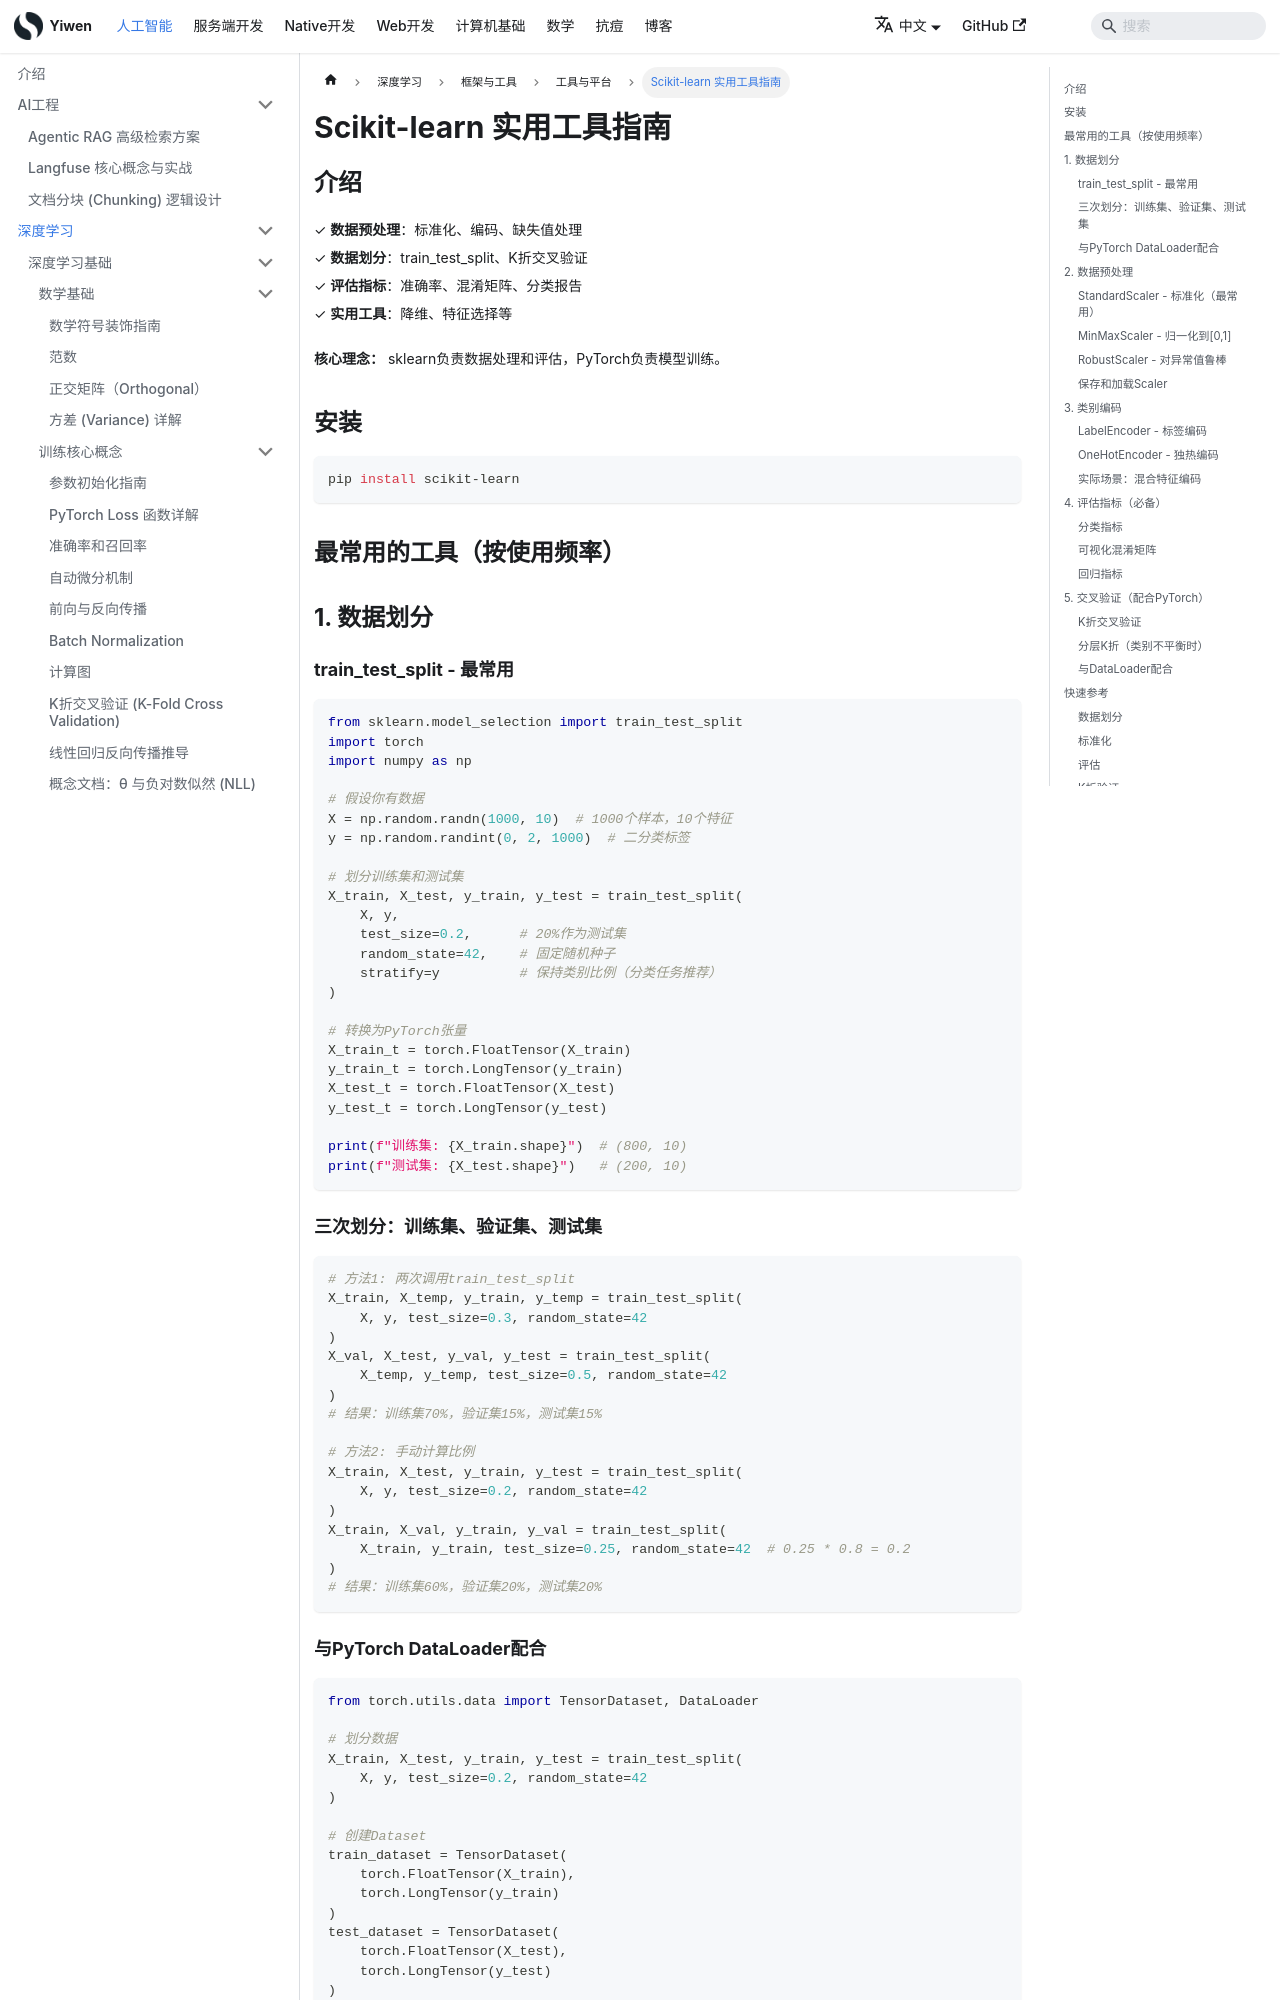

repository: Hao-yiwen/yiwen-blog-website · page: docs/ai/training/frameworks/tools/sklearn/index.html · generator: docusaurus

---
title: "Scikit-learn 实用工具指南"
sidebar_label: "Scikit-learn 实用工具指南"
date: 2025-11-06
last_update:
  date: 2025-11-06
---

# Scikit-learn 实用工具指南

## 介绍

✓ **数据预处理**：标准化、编码、缺失值处理  
✓ **数据划分**：train_test_split、K折交叉验证  
✓ **评估指标**：准确率、混淆矩阵、分类报告  
✓ **实用工具**：降维、特征选择等  

**核心理念：** sklearn负责数据处理和评估，PyTorch负责模型训练。

## 安装

```bash
pip install scikit-learn
```


## 最常用的工具（按使用频率）

## 1. 数据划分

### train_test_split - 最常用

```python
from sklearn.model_selection import train_test_split
import torch
import numpy as np

# 假设你有数据
X = np.random.randn(1000, 10)  # 1000个样本，10个特征
y = np.random.randint(0, 2, 1000)  # 二分类标签

# 划分训练集和测试集
X_train, X_test, y_train, y_test = train_test_split(
    X, y, 
    test_size=0.2,      # 20%作为测试集
    random_state=42,    # 固定随机种子
    stratify=y          # 保持类别比例（分类任务推荐）
)

# 转换为PyTorch张量
X_train_t = torch.FloatTensor(X_train)
y_train_t = torch.LongTensor(y_train)
X_test_t = torch.FloatTensor(X_test)
y_test_t = torch.LongTensor(y_test)

print(f"训练集: {X_train.shape}")  # (800, 10)
print(f"测试集: {X_test.shape}")   # (200, 10)
```

### 三次划分：训练集、验证集、测试集

```python
# 方法1: 两次调用train_test_split
X_train, X_temp, y_train, y_temp = train_test_split(
    X, y, test_size=0.3, random_state=42
)
X_val, X_test, y_val, y_test = train_test_split(
    X_temp, y_temp, test_size=0.5, random_state=42
)
# 结果：训练集70%，验证集15%，测试集15%

# 方法2: 手动计算比例
X_train, X_test, y_train, y_test = train_test_split(
    X, y, test_size=0.2, random_state=42
)
X_train, X_val, y_train, y_val = train_test_split(
    X_train, y_train, test_size=0.25, random_state=42  # 0.25 * 0.8 = 0.2
)
# 结果：训练集60%，验证集20%，测试集20%
```
